Image classification data set "processed" (wajeehaimran86-gif/Fruit-Classification-Model on GitHub). Class labels (3): apple, banana, orange.

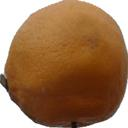
Label: orange

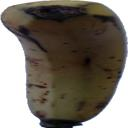
Label: banana

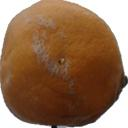
Label: orange

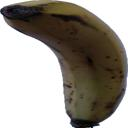
Label: banana

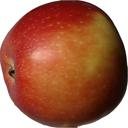
Label: apple

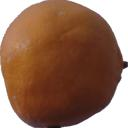
Label: orange
